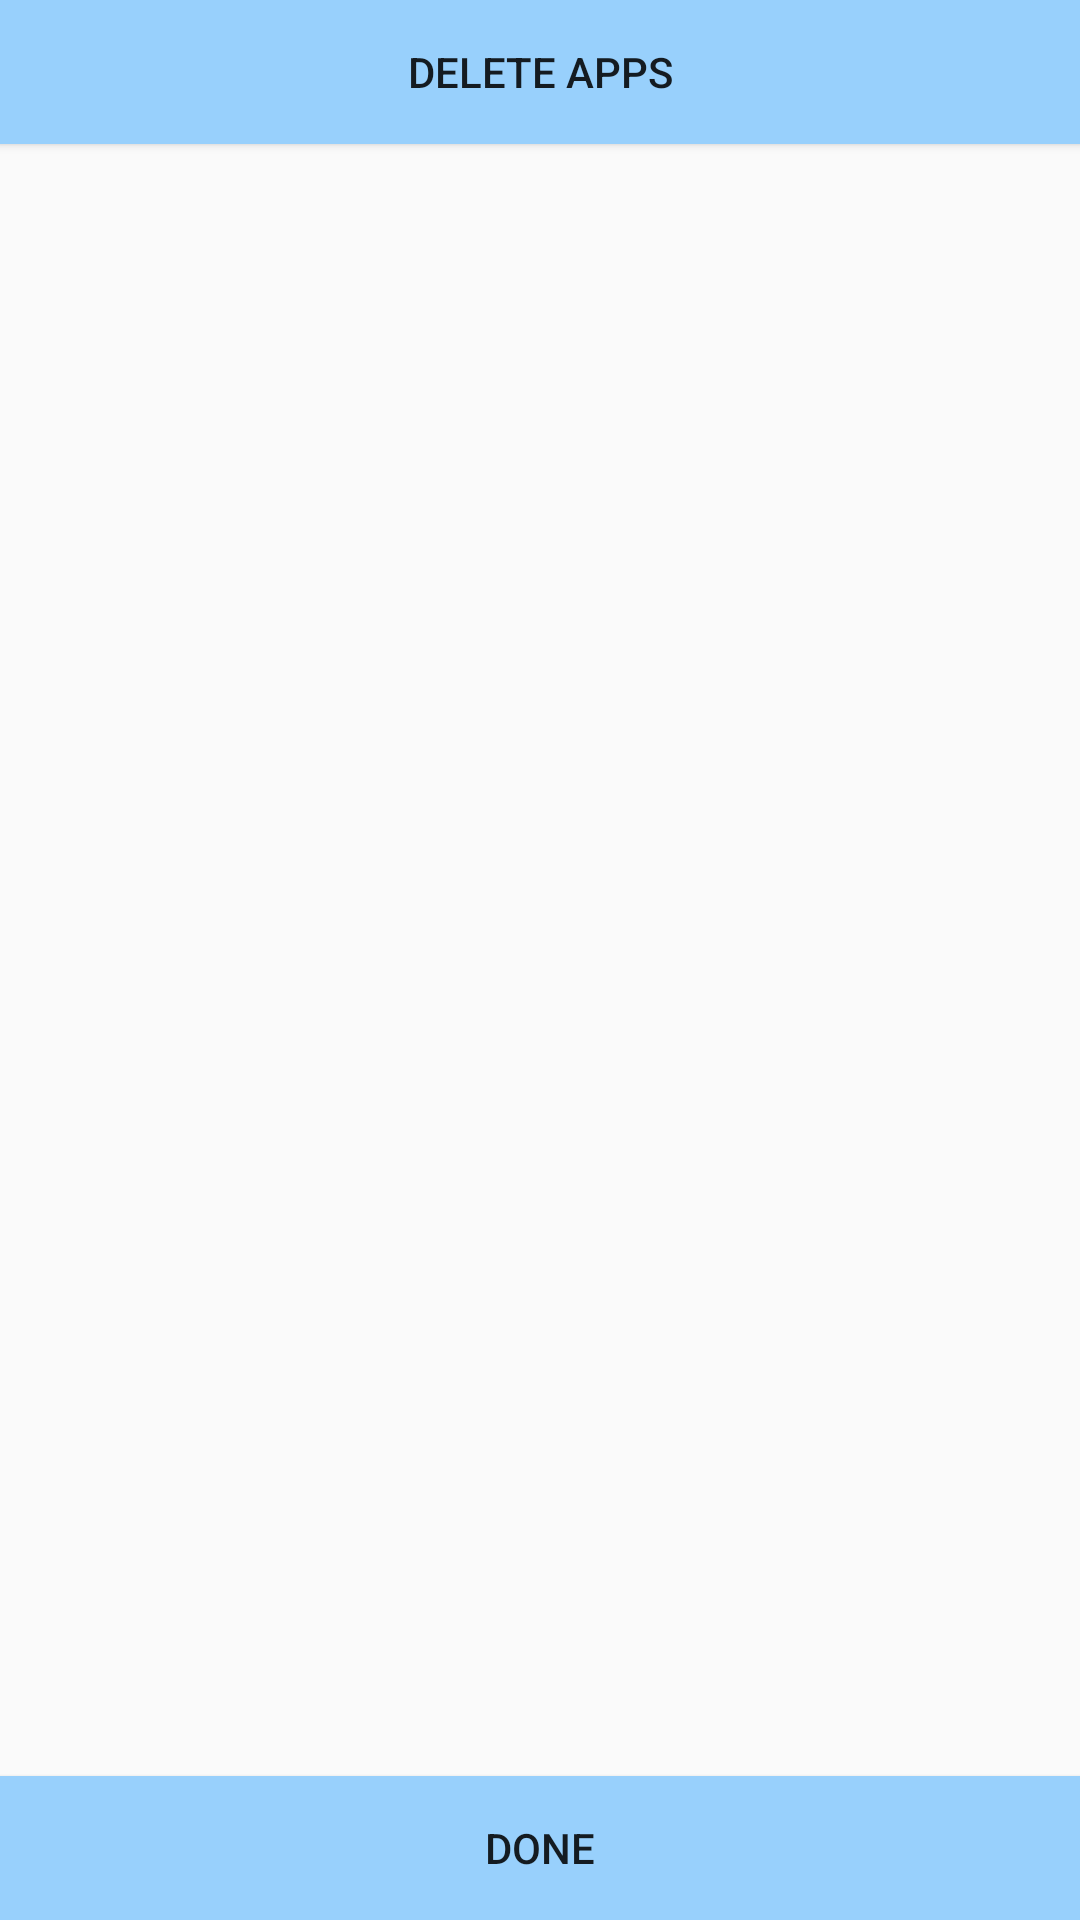

Android layout source for this screen:
<!-- AndroidManifest.xml: application theme AppTheme -->
<!-- res/layout/activity_add_apps.xml -->
<RelativeLayout xmlns:android="http://schemas.android.com/apk/res/android"
                xmlns:tools="http://schemas.android.com/tools"
                android:layout_width="match_parent"
                android:layout_height="match_parent"
                android:paddingLeft="@dimen/activity_horizontal_margin"
                android:paddingRight="@dimen/activity_horizontal_margin"
                android:paddingTop="@dimen/activity_vertical_margin"
                android:paddingBottom="@dimen/activity_vertical_margin"
                tools:context=".activity.AddAppsActivity">

    <Button
        android:id="@+id/addAppsDeleteBtn"
        android:layout_width="match_parent"
        android:layout_height="wrap_content"
        android:background="@color/blue"
        android:text="@string/deleteApps" />

    <ListView
        android:id="@+id/addAppsList"
        android:layout_width="match_parent"
        android:layout_height="match_parent"
        android:layout_alignParentTop="true"
        android:layout_marginBottom="80dp"
        android:layout_marginTop="50dp"
        android:choiceMode="multipleChoice">
    </ListView>

    <Button
        android:id="@+id/addAppsDoneBtn"
        android:layout_width="match_parent"
        android:layout_height="wrap_content"
        android:background="@color/blue"
        android:text="@string/done"
        android:layout_alignParentBottom="true"/>

</RelativeLayout>
<!-- resources referenced by this layout -->
<resources>
  <color name="blue">#98D0FC</color>
  <string name="deleteApps">Delete apps</string>
  <string name="done">Done</string>
  <style name="AppTheme" parent="@style/Theme.AppCompat.Light">
          <item name="android:actionBarStyle">@style/MyActionBar</item>
      </style>
  <style name="MyActionBar" parent="@style/Widget.AppCompat.Light.ActionBar.Solid">
          <item name="background">@color/blue</item>
      </style>
</resources>
